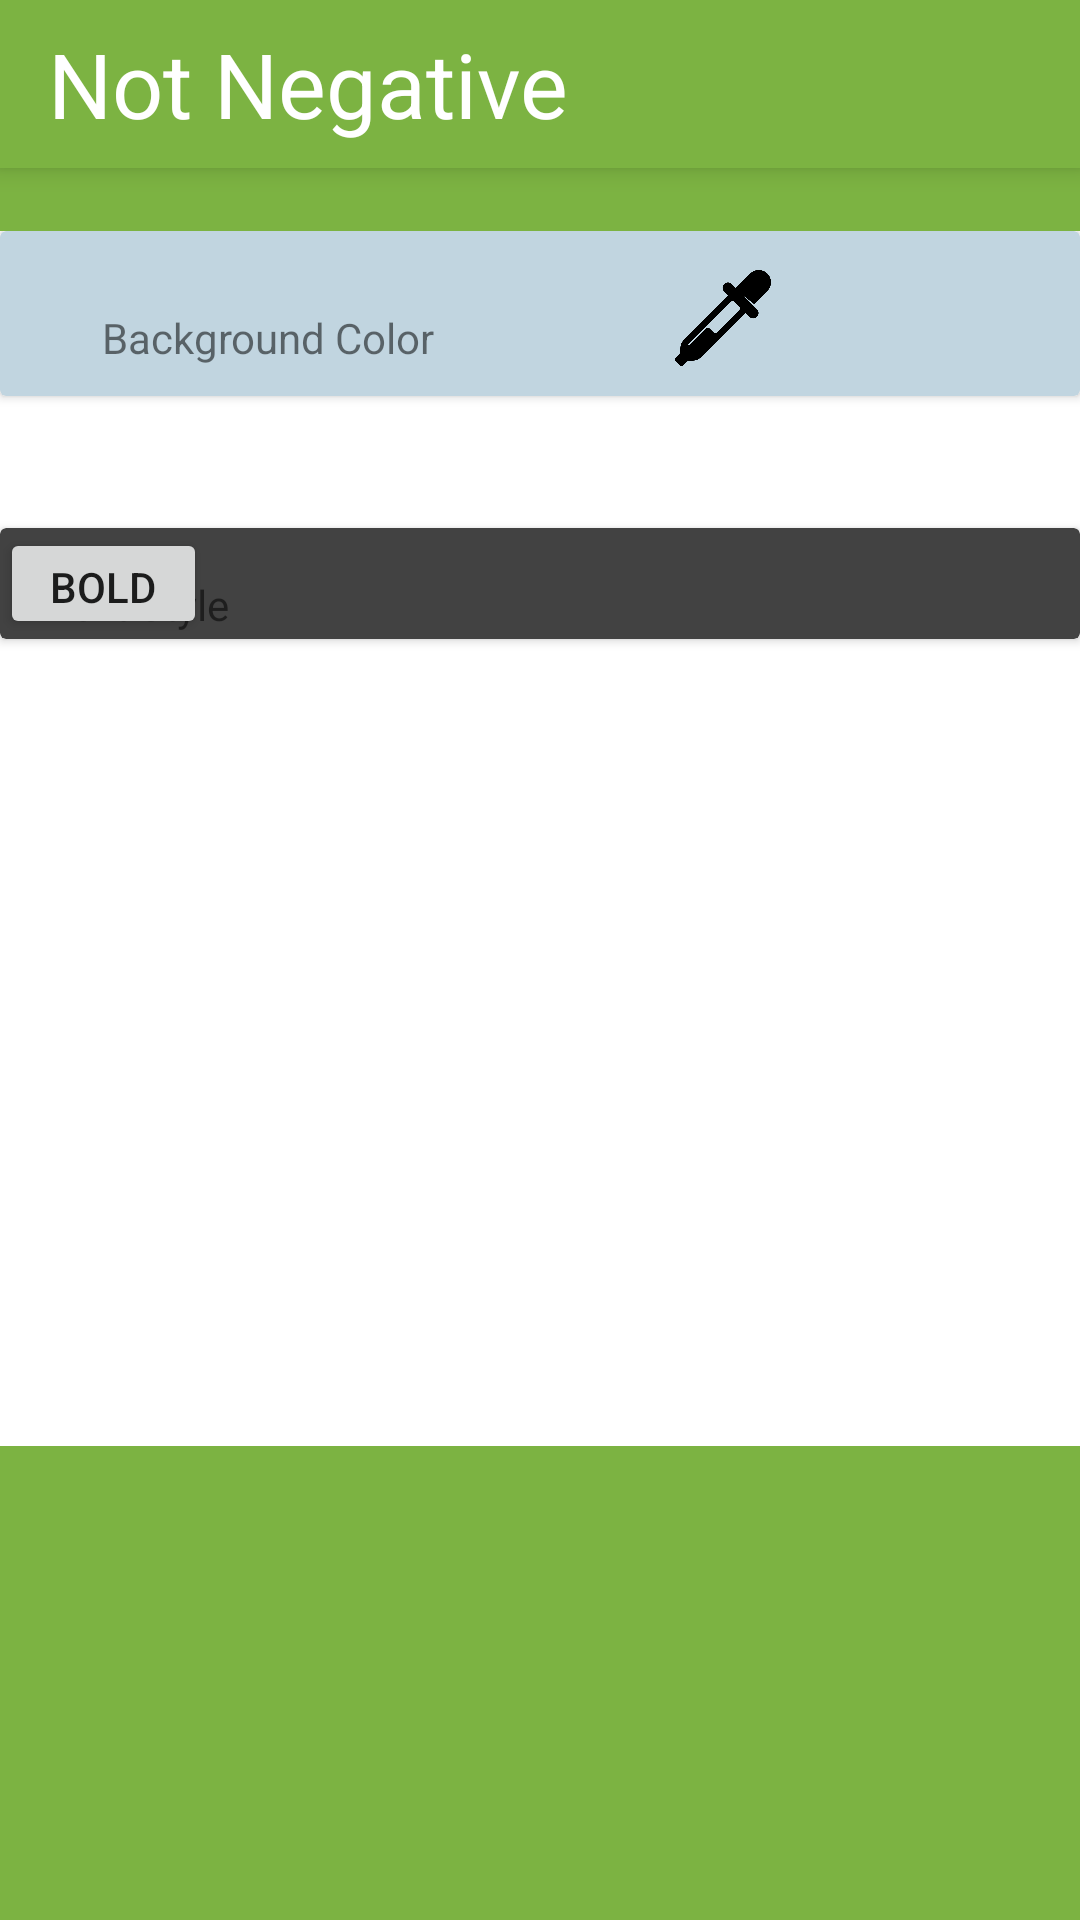

Here is an Android app screen rendered from its layout file. Give the layout XML and the strings, colors and styles it references.
<!-- AndroidManifest.xml: application theme AppTheme -->
<!-- res/layout/layoutcard.xml -->
<?xml version="1.0" encoding="utf-8"?>
<android.support.constraint.ConstraintLayout xmlns:android="http://schemas.android.com/apk/res/android"
    xmlns:app="http://schemas.android.com/apk/res-auto"
    xmlns:tools="http://schemas.android.com/tools"
    android:layout_width="match_parent"
    android:layout_height="match_parent"
    android:background="@color/primaryColor">

    <include
        android:id="@+id/include"
        layout="@layout/action_bar"
        android:layout_width="0dp" />

    <LinearLayout
        android:layout_width="match_parent"
        android:layout_height="405dp"
        android:background="@color/white"
        android:gravity="top"
        android:orientation="vertical"
        app:layout_constraintBottom_toBottomOf="parent"
        app:layout_constraintLeft_toLeftOf="parent"
        app:layout_constraintTop_toTopOf="parent"
        app:layout_constraintVertical_bias="0.328">

        <android.support.v7.widget.CardView
            android:layout_width="match_parent"
            android:layout_height="wrap_content"

            android:layout_marginBottom="44dp"
            android:padding="@dimen/ambilwarna_spacer"
            app:cardBackgroundColor="@color/secondaryLightColor"
            app:layout_constraintBottom_toBottomOf="parent"
            app:layout_constraintRight_toRightOf="parent"
            app:layout_constraintStart_toStartOf="parent">

            <android.support.constraint.ConstraintLayout
                android:layout_width="match_parent"
                android:layout_height="match_parent"
                android:padding="10dp">

                <TextView
                    android:id="@+id/textView8"
                    android:layout_width="wrap_content"
                    android:layout_height="wrap_content"
                    android:layout_marginLeft="24dp"
                    android:layout_marginTop="16dp"
                    android:text="Background Color"
                    app:layout_constraintLeft_toLeftOf="parent"
                    app:layout_constraintTop_toTopOf="parent" />

                <ImageView
                    android:id="@+id/imageView"
                    android:layout_width="32dp"
                    android:layout_height="32dp"
                    android:adjustViewBounds="false"
                    app:layout_constraintBottom_toBottomOf="parent"
                    app:layout_constraintHorizontal_bias="0.698"
                    app:layout_constraintLeft_toLeftOf="parent"
                    app:layout_constraintRight_toRightOf="parent"
                    app:layout_constraintTop_toTopOf="parent"
                    app:layout_constraintVertical_bias="1.0"
                    app:srcCompat="@drawable/coloricon" />
            </android.support.constraint.ConstraintLayout>

        </android.support.v7.widget.CardView>

        <android.support.v7.widget.CardView
            android:layout_width="match_parent"
            android:layout_height="wrap_content"
            app:cardBackgroundColor="@color/cardview_dark_background">

            <android.support.constraint.ConstraintLayout
                android:layout_width="wrap_content"
                android:layout_height="wrap_content">

                <Button
                    android:id="@+id/button"
                    android:layout_width="69dp"
                    android:layout_height="37dp"
                    android:text="Bold"
                    tools:layout_editor_absoluteX="39dp"
                    tools:layout_editor_absoluteY="64dp" />

                <TextView
                    android:id="@+id/textView4"
                    android:layout_width="wrap_content"
                    android:layout_height="wrap_content"
                    android:layout_marginLeft="16dp"
                    android:layout_marginTop="16dp"
                    android:text="Text Style"
                    app:layout_constraintLeft_toLeftOf="parent"
                    app:layout_constraintTop_toTopOf="parent" />

            </android.support.constraint.ConstraintLayout>

        </android.support.v7.widget.CardView>

    </LinearLayout>

</android.support.constraint.ConstraintLayout>
<!-- res/layout/action_bar.xml (included above) -->
<?xml version="1.0" encoding="utf-8"?>
<android.support.v7.widget.Toolbar xmlns:android="http://schemas.android.com/apk/res/android"
    android:id="@+id/toob"
    android:layout_width="match_parent"
    android:layout_height="wrap_content"
    android:background="@color/primaryColor"
    android:elevation="5dp">

    <TextView
        android:layout_width="wrap_content"
        android:layout_height="wrap_content"
        android:text="Not Negative"
        android:layout_gravity="left"
        android:id="@+id/toobTitle"
        android:textColor="@color/white"
        android:textSize="30sp" />/>



</android.support.v7.widget.Toolbar>
<!-- resources referenced by this layout -->
<resources>
  <color name="primaryColor">#7cb342</color>
  <color name="secondaryLightColor">#c1d5e0</color>
  <color name="white">#ffffff</color>
  <!-- drawable coloricon: png bitmap (drawable, 5628 bytes) -->
  <style name="AppTheme" parent="Theme.AppCompat.Light.NoActionBar">
          
          <item name="colorPrimary">@color/colorPrimary</item>
          <item name="colorPrimaryDark">@color/secondaryDarkColor</item>
          <item name="colorAccent">@color/colorAccent</item>
      </style>
  <color name="colorPrimary">#ffffff</color>
  <color name="secondaryDarkColor">#62757f</color>
  <color name="colorAccent">#ff4081</color>
</resources>
